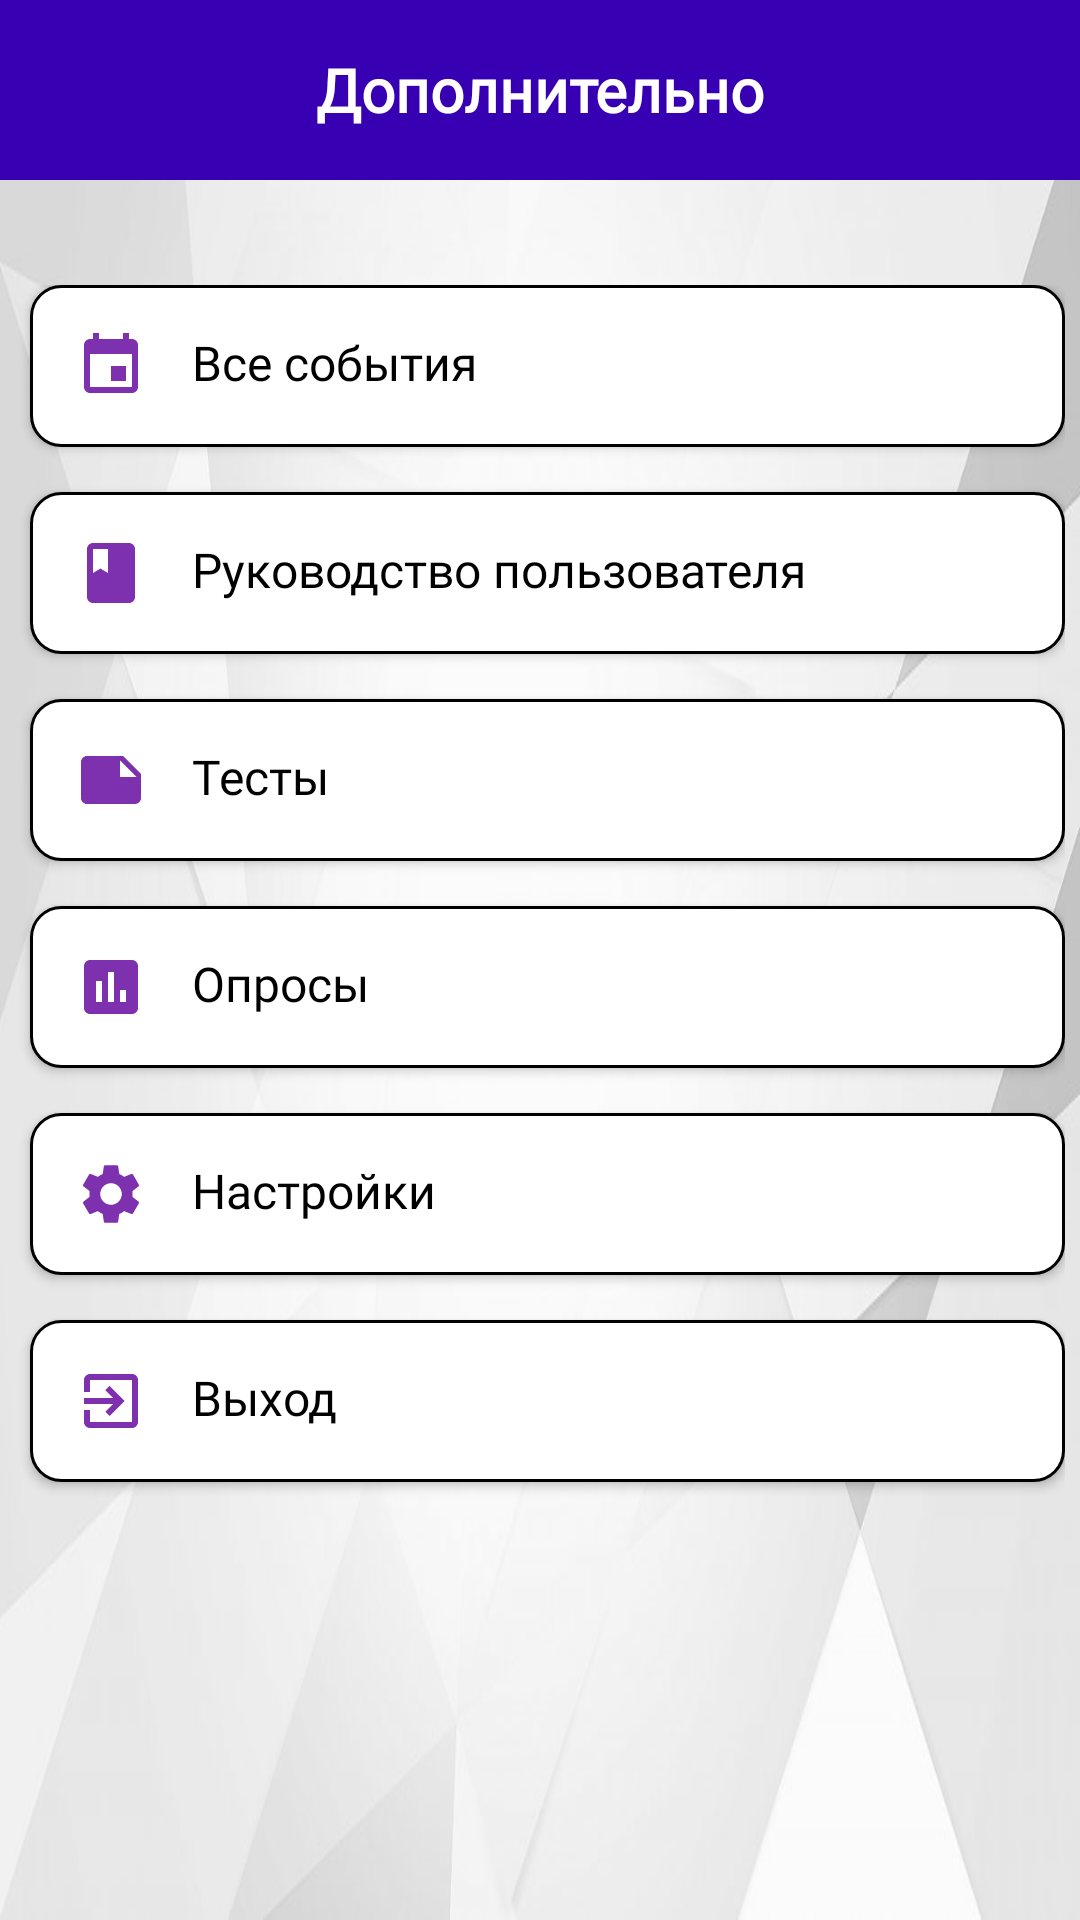

Reconstruct the res/layout file that produces this screen, plus the resources it refers to.
<!-- AndroidManifest.xml: application theme Theme.Sus -->
<!-- res/layout/etc_menu_fragment.xml -->
<?xml version="1.0" encoding="utf-8"?>
<androidx.constraintlayout.widget.ConstraintLayout xmlns:android="http://schemas.android.com/apk/res/android"
    xmlns:app="http://schemas.android.com/apk/res-auto"
    xmlns:tools="http://schemas.android.com/tools"
    android:layout_width="match_parent"
    android:layout_height="match_parent"
    android:background="@drawable/background_test4">

    <FrameLayout
        android:id="@+id/frameLayout"
        app:layout_constraintTop_toTopOf="parent"
        android:layout_width="match_parent"
        android:layout_height="wrap_content">

        <TextView
            android:id="@+id/textView_etc_menu"
            android:layout_width="match_parent"
            android:layout_height="60dp"
            android:layout_gravity="start|top"
            android:background="@color/violet1"
            android:fontFamily="@font/alatsi"
            android:gravity="center"
            android:text="Дополнительно"
            android:textColor="@color/white"
            android:textSize="20sp"
            android:textStyle="bold" />
    </FrameLayout>

    <LinearLayout
        android:layout_width="match_parent"
        android:layout_height="wrap_content"
        android:padding="5dp"
        android:orientation="vertical"
        app:layout_constraintTop_toBottomOf="@id/frameLayout"
        android:layout_marginTop="30dp">

        <androidx.appcompat.widget.AppCompatButton
            android:id="@+id/menu_allEvents_button"
            android:layout_width="match_parent"
            android:layout_height="wrap_content"
            android:gravity="start"
            android:padding="15dp"
            android:drawableStart="@drawable/events"
            android:drawablePadding="15dp"
            android:background="@drawable/rounded_border"
            android:text="Все события"
            android:layout_marginStart="5dp"
            android:textColor="#000000"
            android:layout_marginBottom="15dp"
            android:fontFamily="@font/alatsi"
            android:textSize="16sp"
            android:textAllCaps="false"/>

        <androidx.appcompat.widget.AppCompatButton
            android:id="@+id/menu_guide_button"
            android:layout_width="match_parent"
            android:layout_height="wrap_content"
            android:gravity="start"
            android:padding="15dp"
            android:drawableStart="@drawable/performance"
            android:drawablePadding="15dp"
            android:text="Руководство пользователя"
            android:background="@drawable/rounded_border"
            android:layout_marginStart="5dp"
            android:layout_marginBottom="15dp"
            android:textColor="#000000"
            android:fontFamily="@font/alatsi"
            android:textSize="16sp"
            android:textAllCaps="false"/>


        <androidx.appcompat.widget.AppCompatButton
            android:id="@+id/menu_tests_button"
            android:layout_width="match_parent"
            android:layout_height="wrap_content"
            android:gravity="start"
            android:padding="15dp"
            android:drawableStart="@drawable/tests"
            android:drawablePadding="15dp"
            android:text="Тесты"
            android:background="@drawable/rounded_border"
            android:layout_marginStart="5dp"
            android:layout_marginBottom="15dp"
            android:textColor="#000000"
            android:fontFamily="@font/alatsi"
            android:textSize="16sp"
            android:textAllCaps="false"/>

        <androidx.appcompat.widget.AppCompatButton
            android:id="@+id/menu_polls_button"
            android:layout_width="match_parent"
            android:layout_height="wrap_content"
            android:gravity="start"
            android:padding="15dp"
            android:drawableStart="@drawable/polls_image"
            android:drawablePadding="15dp"
            android:text="Опросы"
            android:background="@drawable/rounded_border"
            android:layout_marginStart="5dp"
            android:layout_marginBottom="15dp"
            android:textColor="#000000"
            android:fontFamily="@font/alatsi"
            android:textSize="16sp"
            android:textAllCaps="false"/>

        <androidx.appcompat.widget.AppCompatButton
            android:id="@+id/menu_settings_button"
            android:layout_width="match_parent"
            android:layout_height="wrap_content"
            android:gravity="start"
            android:padding="15dp"
            android:drawableStart="@drawable/settings_profile"
            android:drawablePadding="15dp"
            android:text="Настройки"
            android:background="@drawable/rounded_border"
            android:layout_marginStart="5dp"
            android:layout_marginBottom="15dp"
            android:textColor="#000000"
            android:fontFamily="@font/alatsi"
            android:textSize="16sp"
            android:textAllCaps="false"/>

        <androidx.appcompat.widget.AppCompatButton
            android:id="@+id/menu_exit_button"
            android:layout_width="match_parent"
            android:layout_height="wrap_content"
            android:gravity="start"
            android:padding="15dp"
            android:drawableStart="@drawable/exit"
            android:drawablePadding="15dp"
            android:text="Выход"
            android:background="@drawable/rounded_border"
            android:layout_marginStart="5dp"
            android:layout_marginBottom="15dp"
            android:textColor="#000000"
            android:fontFamily="@font/alatsi"
            android:textSize="16sp"
            android:textAllCaps="false"/>

    </LinearLayout>

</androidx.constraintlayout.widget.ConstraintLayout>
<!-- resources referenced by this layout -->
<resources>
  <color name="violet1">#FF3700B3</color>
  <color name="white">#FFFFFFFF</color>
  <!-- drawable events (drawable) -->
  <vector android:height="24dp" android:tint="#7E31AE"
      android:viewportHeight="24" android:viewportWidth="24"
      android:width="24dp" xmlns:android="http://schemas.android.com/apk/res/android">
      <path android:fillColor="@android:color/white" android:pathData="M17,12h-5v5h5v-5zM16,1v2L8,3L8,1L6,1v2L5,3c-1.11,0 -1.99,0.9 -1.99,2L3,19c0,1.1 0.89,2 2,2h14c1.1,0 2,-0.9 2,-2L21,5c0,-1.1 -0.9,-2 -2,-2h-1L18,1h-2zM19,19L5,19L5,8h14v11z"/>
  </vector>
  <!-- drawable exit (drawable) -->
  <vector android:autoMirrored="true" android:height="24dp"
      android:tint="#7E31AE" android:viewportHeight="24"
      android:viewportWidth="24" android:width="24dp" xmlns:android="http://schemas.android.com/apk/res/android">
      <path android:fillColor="@android:color/white" android:pathData="M10.09,15.59L11.5,17l5,-5 -5,-5 -1.41,1.41L12.67,11H3v2h9.67l-2.58,2.59zM19,3H5c-1.11,0 -2,0.9 -2,2v4h2V5h14v14H5v-4H3v4c0,1.1 0.89,2 2,2h14c1.1,0 2,-0.9 2,-2V5c0,-1.1 -0.9,-2 -2,-2z"/>
  </vector>
  <!-- drawable performance (drawable) -->
  <vector android:height="24dp" android:tint="#7E31AE"
      android:viewportHeight="24" android:viewportWidth="24"
      android:width="24dp" xmlns:android="http://schemas.android.com/apk/res/android">
      <path android:fillColor="@android:color/white" android:pathData="M18,2H6c-1.1,0 -2,0.9 -2,2v16c0,1.1 0.9,2 2,2h12c1.1,0 2,-0.9 2,-2V4c0,-1.1 -0.9,-2 -2,-2zM6,4h5v8l-2.5,-1.5L6,12V4z"/>
  </vector>
  <!-- drawable polls_image (drawable) -->
  <vector android:height="24dp" android:tint="#7E31AE"
      android:viewportHeight="24" android:viewportWidth="24"
      android:width="24dp" xmlns:android="http://schemas.android.com/apk/res/android">
      <path android:fillColor="@android:color/white" android:pathData="M19,3L5,3c-1.1,0 -2,0.9 -2,2v14c0,1.1 0.9,2 2,2h14c1.1,0 2,-0.9 2,-2L21,5c0,-1.1 -0.9,-2 -2,-2zM9,17L7,17v-7h2v7zM13,17h-2L11,7h2v10zM17,17h-2v-4h2v4z"/>
  </vector>
  <!-- drawable rounded_border (drawable) -->
  <shape xmlns:android="http://schemas.android.com/apk/res/android">
      <solid android:color="#FFFFFF" />
      <corners android:radius="10dp" />
  
      <stroke
          android:width="1dp" />
  </shape>
  <!-- drawable tests (drawable) -->
  <vector android:autoMirrored="true" android:height="24dp"
      android:tint="#7E31AE" android:viewportHeight="24"
      android:viewportWidth="24" android:width="24dp" xmlns:android="http://schemas.android.com/apk/res/android">
      <path android:fillColor="@android:color/white" android:pathData="M22,10l-6,-6L4,4c-1.1,0 -2,0.9 -2,2v12.01c0,1.1 0.9,1.99 2,1.99l16,-0.01c1.1,0 2,-0.89 2,-1.99v-8zM15,5.5l5.5,5.5L15,11L15,5.5z"/>
  </vector>
  <style name="Theme.Sus" parent="Base.Theme.Sus" />
  <style name="Base.Theme.Sus" parent="Theme.Material3.DayNight.NoActionBar">
          
          
      </style>
</resources>
